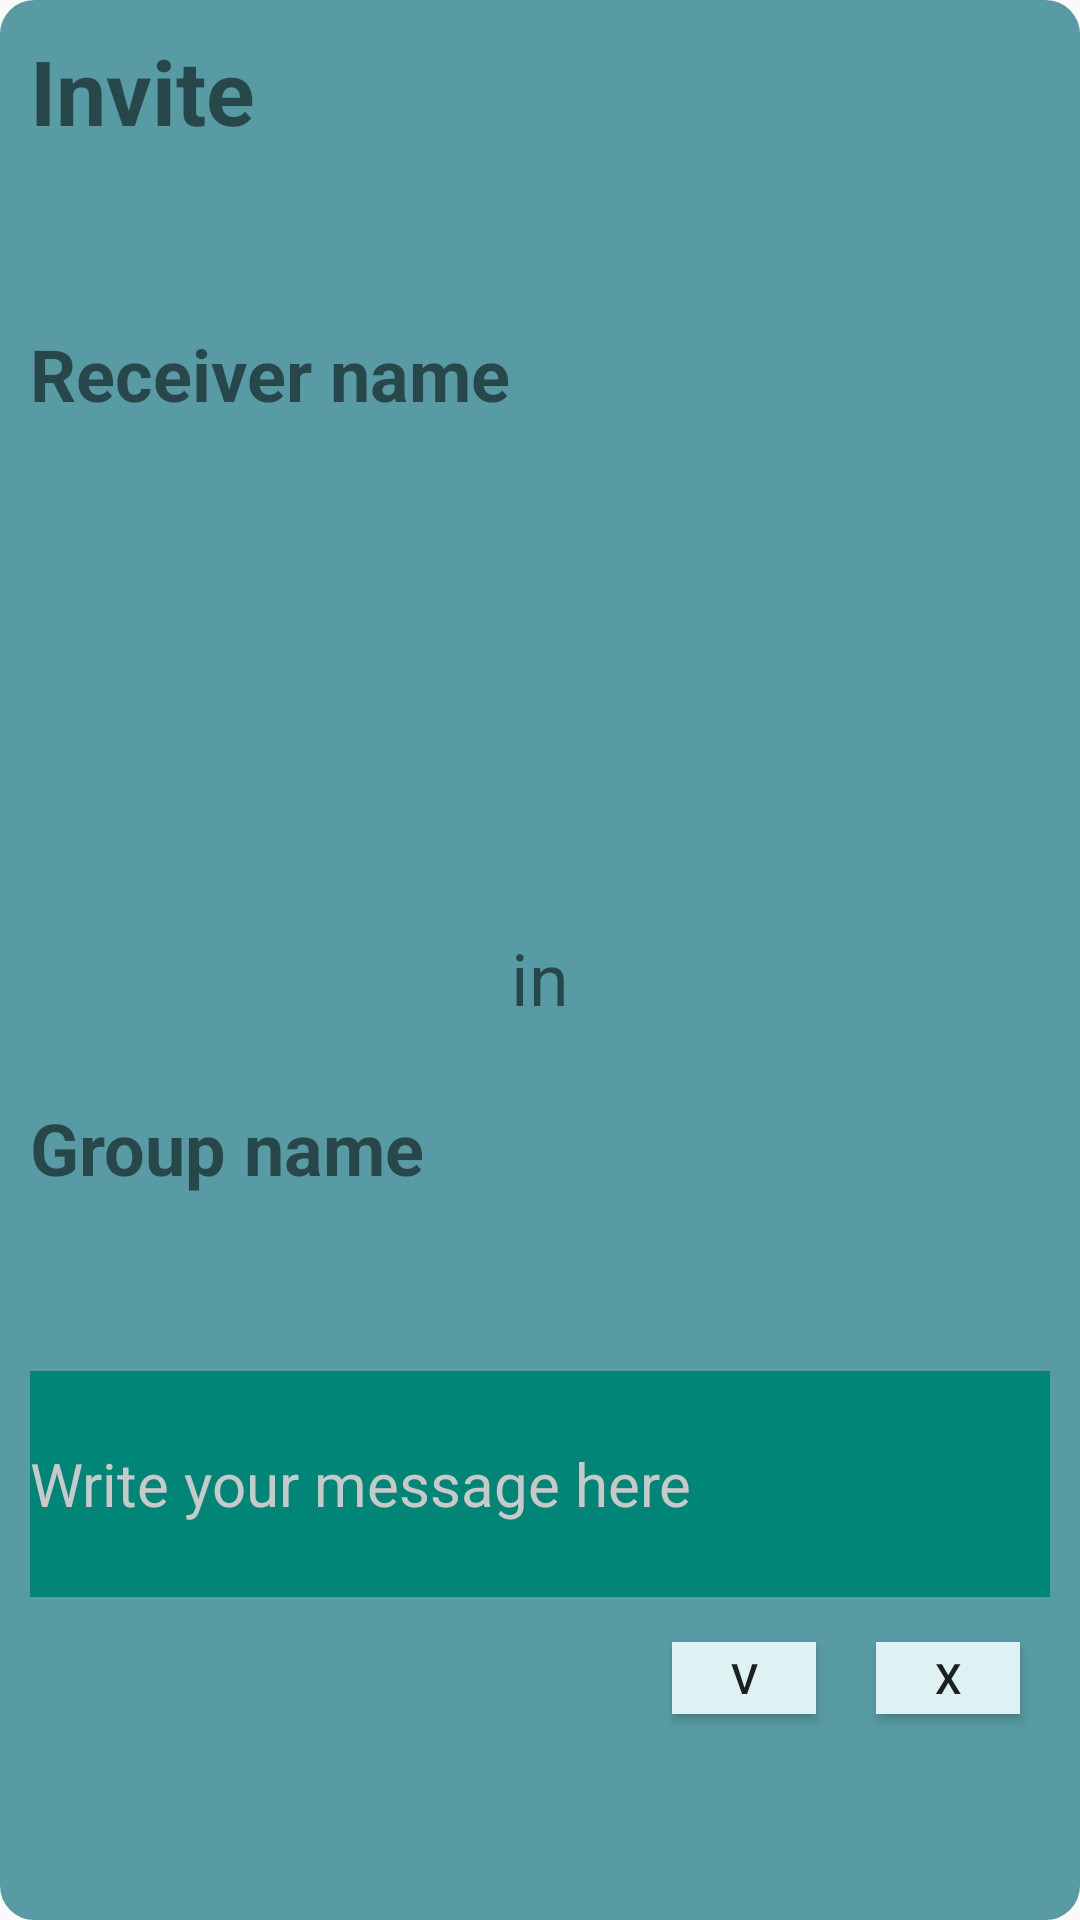

Here is an Android app screen rendered from its layout file. Give the layout XML and the strings, colors and styles it references.
<!-- AndroidManifest.xml: application theme AppTheme -->
<!-- res/layout/fragment_group_request_creation.xml -->
<?xml version="1.0" encoding="utf-8"?>
<LinearLayout xmlns:android="http://schemas.android.com/apk/res/android"
    xmlns:app="http://schemas.android.com/apk/res-auto"
    xmlns:tools="http://schemas.android.com/tools"
    android:layout_width="match_parent"
    android:layout_height="wrap_content"
    android:layout_margin="20dp"
    android:background="@drawable/single_event_bg"
    android:orientation="vertical"
    android:padding="10dp">

    <LinearLayout
        android:layout_width="match_parent"
        android:layout_height="wrap_content"
        android:layout_weight="1"
        android:orientation="horizontal">

        <TextView
            android:layout_width="60dp"
            android:layout_height="wrap_content"
            android:layout_weight="3"
            android:text="@string/Invite"
            android:textSize="30sp"
            android:textStyle="bold" />

        <ImageView
            android:id="@+id/groupPictureInRequest"
            android:layout_width="50dp"
            android:layout_height="50dp"
            android:layout_weight="1"
            tools:src="@tools:sample/avatars" />

    </LinearLayout>

    <TextView
        android:id="@+id/receiverNameGroupCreation"
        android:layout_width="wrap_content"
        android:layout_height="wrap_content"
        android:layout_weight="3"
        android:text="@string/ReceiverName"
        android:textSize="24sp"
        android:textStyle="bold" />

    <TextView
        android:layout_width="wrap_content"
        android:layout_height="wrap_content"
        android:layout_gravity="center"
        android:layout_weight="1"
        android:gravity="center"
        android:text="@string/In"
        android:textSize="24sp" />

    <TextView
        android:id="@+id/groupNameCreation"
        android:layout_width="match_parent"
        android:layout_height="wrap_content"
        android:layout_weight="1"
        android:text="@string/GroupName"
        android:textSize="24sp"
        android:textStyle="bold" />

    <EditText
        android:id="@+id/editGroupMessage"
        android:layout_width="match_parent"
        android:layout_height="wrap_content"
        android:layout_marginTop="10dp"
        android:layout_marginBottom="5dp"
        android:layout_weight="1"
        android:background="@color/colorPrimary"
        android:ems="10"
        android:inputType="textPersonName"
        android:text="@string/MessageWrite"
        android:textColor="@color/colorGrey"
        android:textSize="20sp" />

    <LinearLayout
        android:layout_width="match_parent"
        android:layout_height="wrap_content"
        android:layout_weight="1"
        android:orientation="horizontal">

        <Space
            android:layout_width="wrap_content"
            android:layout_height="wrap_content"
            android:layout_weight="5" />

        <Button
            android:id="@+id/acceptButton"
            android:layout_width="7dp"
            android:layout_height="24dp"
            android:layout_margin="10dp"
            android:layout_weight="1"
            android:background="@color/lightBlue"
            android:text="V"
            android:textAlignment="center" />

        <Button
            android:id="@+id/refuseButton"
            android:layout_width="7dp"
            android:layout_height="24dp"
            android:layout_margin="10dp"
            android:layout_weight="1"
            android:background="@color/lightBlue"
            android:text="X"
            android:textAlignment="center" />

    </LinearLayout>

</LinearLayout>
<!-- resources referenced by this layout -->
<resources>
  <color name="colorGrey">#c9c9c9</color>
  <color name="colorPrimary">#008577</color>
  <color name="lightBlue">#DEF2F3</color>
  <!-- drawable single_event_bg (drawable) -->
  <?xml version="1.0" encoding="UTF-8"?>
  <shape xmlns:android="http://schemas.android.com/apk/res/android">
      <solid android:color="@color/colorTealBackground"/>
      <stroke android:width="3dp" android:color="@color/colorTealBackground" />
      <corners android:radius="10dp"/>
      <padding android:left="0dp" android:top="0dp" android:right="0dp" android:bottom="0dp" />
  </shape>
  <string name="GroupName">Group name</string>
  <string name="In">in</string>
  <string name="Invite">Invite</string>
  <string name="MessageWrite">Write your message here</string>
  <string name="ReceiverName">Receiver name</string>
  <style name="AppTheme" parent="Theme.AppCompat.Light.DarkActionBar">
          
          <item name="colorPrimary">@color/colorPrimary</item>
          <item name="colorPrimaryDark">@color/colorPrimaryDark</item>
          <item name="colorAccent">@color/colorAccent</item>
      </style>
  <color name="colorTealBackground">#589BA4</color>
  <color name="colorPrimaryDark">#00574B</color>
  <color name="colorAccent">#D81B60</color>
</resources>
